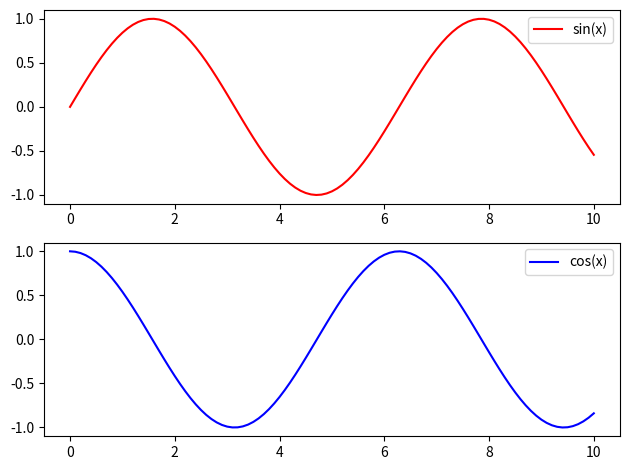

Source code (Python):
import matplotlib.pyplot as pl
import numpy as np


x = np.linspace(0, 10, 101)
y = np.sin(x)
y1 = np.cos(x)

fig, ax = pl.subplots(nrows = 2)
#fig, ax = pl.subplots(ncols = 2)
#fig, ax = pl.subplots(nrows = 2, ncols = 2)

ax[0].plot(x, y, color = 'red', label = 'sin(x)')
ax[0].legend()
ax[1].plot(x, y1, color = 'blue', label = 'cos(x)')
ax[1].legend()

pl.tight_layout()


pl.show()
